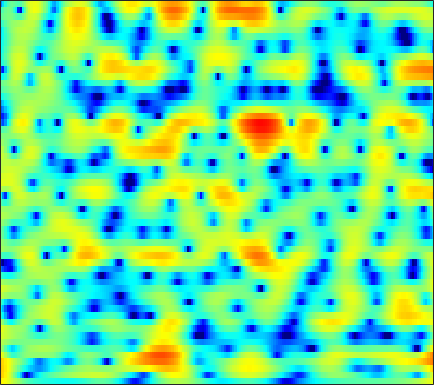

Values plotted in this chart, from the file beside it:
5.2197, 4.8995, 4.4119, 3.8588, 3.4069, 2.7615, 2.0783, 1.5443, 0.81617, 0.084696, -0.6258, -1.1307, -1.7363, -2.2477, -2.5688, -2.9006, -3.1461, -3.2919, -3.4379, -3.5601, -3.671, -3.7571, -3.8757, -4.0007
6.698, 6.104, 5.178, 4.084, 3.137, 1.677, -0.05812, -1.584, -4.021, -7.127, -11.31, -15.42, -18.42, -14.11, -11.28, -8.65, -6.821, -5.782, -4.686, -3.816, -3.103, -2.641, -2.098, -1.617
6.918, 6.38, 5.551, 4.598, 3.808, 2.663, 1.43, 0.4576, -0.8678, -2.178, -3.435, -4.321, -5.419, -6.437, -7.156, -8.037, -8.751, -9.069, -9.064, -8.538, -7.646, -6.865, -5.832, -4.887
6.73, 6.202, 5.432, 4.607, 3.967, 3.106, 2.244, 1.602, 0.7371, -0.1407, -1.075, -1.837, -2.973, -4.291, -5.428, -7.158, -8.977, -10.09, -10.51, -9.524, -7.999, -6.931, -5.813, -5.088
4.374, 3.264, 1.567, -0.2677, -1.57, -2.777, -3.004, -2.62, -1.794, -0.9724, -0.3234, 0.02744, 0.3391, 0.5052, 0.5582, 0.5628, 0.5419, 0.5226, 0.5147, 0.5354, 0.5608, 0.5653, 0.494, 0.298
1.57, 0.3804, -1.521, -3.706, -5.308, -6.575, -6.112, -5.034, -3.465, -2.118, -1.06, -0.4454, 0.1918, 0.661, 0.9254, 1.187, 1.365, 1.456, 1.53, 1.564, 1.558, 1.532, 1.454, 1.316
2.179, 1.746, 1.151, 0.5929, 0.2342, -0.1267, -0.3464, -0.4255, -0.443, -0.4014, -0.337, -0.2894, -0.2341, -0.2054, -0.2003, -0.2072, -0.2178, -0.2158, -0.2005, -0.1745, -0.1438, -0.1095, -0.06083, -0.02836
3.336, 3.042, 2.636, 2.239, 1.951, 1.592, 1.26, 1.023, 0.7154, 0.3916, 0.03474, -0.2686, -0.7382, -1.287, -1.734, -2.341, -2.864, -3.135, -3.249, -3.038, -2.61, -2.216, -1.669, -1.173
3.962, 3.473, 2.833, 2.259, 1.902, 1.546, 1.31, 1.193, 1.066, 0.8879, 0.5755, 0.2009, -0.5376, -1.658, -2.822, -5.039, -8.519, -12.65, -18.25, -11.57, -6.689, -4.319, -2.169, -0.761
1.575, 0.2332, -1.744, -3.669, -4.686, -4.846, -3.784, -2.718, -1.391, -0.3448, 0.3673, 0.6735, 0.8012, 0.611, 0.2844, -0.3872, -1.154, -1.607, -1.686, -1.137, -0.2233, 0.5408, 1.474, 2.155
-3.232, -5.197, -8.327, -12.09, -14.62, -14.19, -10.61, -8.123, -5.476, -3.476, -1.926, -1.009, -0.05101, 0.6233, 0.9749, 1.324, 1.597, 1.761, 1.997, 2.3, 2.601, 2.773, 2.905, 2.934
-5.466, -7.681, -11.12, -14.24, -14.96, -13.08, -10.3, -8.342, -6.078, -4.202, -2.692, -1.777, -0.7977, -0.0512, 0.3979, 0.9101, 1.359, 1.659, 1.978, 2.273, 2.567, 2.757, 2.922, 2.954
-2.407, -4.069, -6.422, -8.346, -8.745, -7.703, -5.948, -4.695, -3.316, -2.228, -1.44, -1.042, -0.7563, -0.6563, -0.6584, -0.6573, -0.5855, -0.3743, 0.1055, 0.7095, 1.348, 1.819, 2.377, 2.772
2.446, 1.891, 1.207, 0.6755, 0.4208, 0.2577, 0.2457, 0.284, 0.3232, 0.2441, -0.03329, -0.4311, -1.278, -2.596, -4.005, -6.643, -9.856, -10.66, -7.789, -4.369, -1.879, -0.5357, 0.7589, 1.604
3.36, 3.033, 2.624, 2.277, 2.055, 1.808, 1.59, 1.437, 1.218, 0.9047, 0.426, -0.05393, -0.9167, -2.11, -3.238, -4.924, -6.41, -6.624, -5.464, -3.719, -2.031, -0.9896, -0.02373, 0.5161
1.501, 1.133, 0.7325, 0.4421, 0.3008, 0.2197, 0.2355, 0.2853, 0.3604, 0.4246, 0.4463, 0.4063, 0.2787, 0.08052, -0.07959, -0.2652, -0.3856, -0.3967, -0.2146, 0.09675, 0.395, 0.5873, 0.7748, 0.7926
-2.683, -3.368, -4.067, -4.461, -4.479, -4.172, -3.504, -2.868, -1.965, -1.08, -0.2991, 0.1874, 0.6993, 1.085, 1.292, 1.473, 1.621, 1.683, 1.71, 1.75, 1.77, 1.74, 1.666, 1.545
-10.33, -11.91, -13.39, -14.68, -15.53, -14.51, -10.94, -8.182, -5.134, -2.789, -1.047, -0.04442, 0.9612, 1.652, 1.975, 2.192, 2.268, 2.246, 2.077, 1.865, 1.706, 1.609, 1.504, 1.458
-17.48, -19.04, -15.91, -14.45, -14.21, -12.72, -9.219, -6.477, -3.409, -1.033, 0.7238, 1.7, 2.627, 3.128, 3.266, 3.161, 2.671, 2.119, 1.231, 0.1713, -0.7573, -1.111, -1.063, -0.6066
-1.822, -2.464, -2.833, -2.734, -2.417, -1.722, -0.7715, 0.05375, 1.2, 2.246, 3.115, 3.623, 4.037, 4.128, 3.973, 3.43, 2.325, 1.088, -1.229, -4.997, -12.29, -24.3, -10.9, -5.722
1.301, 0.9218, 0.5535, 0.3302, 0.287, 0.3906, 0.6602, 0.9424, 1.41, 1.882, 2.319, 2.589, 2.801, 2.831, 2.69, 2.248, 1.577, 0.8061, -0.4727, -1.863, -3.188, -3.73, -3.783, -3.42
0.9096, 0.4217, -0.2724, -0.9212, -1.313, -1.654, -1.691, -1.518, -1.091, -0.5091, 0.1, 0.5036, 0.951, 1.263, 1.388, 1.397, 1.327, 1.179, 0.8818, 0.6159, 0.3407, 0.1702, 0.03089, -0.1095
-0.4076, -1.294, -2.796, -4.701, -6.37, -8.512, -9.215, -8.301, -6.292, -4.382, -2.872, -2.004, -1.112, -0.4799, -0.121, 0.2596, 0.4917, 0.6898, 0.9167, 1.107, 1.333, 1.473, 1.659, 1.832
-0.5909, -1.508, -3.18, -5.562, -7.918, -11.83, -13.48, -11.32, -8.039, -5.681, -4.159, -3.373, -2.706, -2.337, -2.163, -1.941, -1.642, -1.333, -0.73, -0.04373, 0.6773, 1.218, 1.85, 2.402
0.8758, 0.4336, -0.3413, -1.217, -1.865, -2.585, -2.996, -3.068, -2.957, -2.804, -2.815, -2.998, -3.589, -4.586, -5.606, -7.118, -7.734, -7.145, -5.264, -3.074, -1.238, -0.08593, 1.152, 2.085
1.918, 1.709, 1.39, 1.067, 0.8169, 0.5336, 0.265, 0.07805, -0.2032, -0.6112, -1.19, -1.84, -3.08, -4.925, -6.917, -10.83, -14.76, -12.87, -7.98, -4.582, -2.187, -0.888, 0.423, 1.355
1.259, 0.9874, 0.7724, 0.7038, 0.7522, 0.8664, 0.9852, 1.022, 0.9689, 0.7778, 0.4114, 0.02694, -0.6197, -1.4, -1.961, -2.662, -2.904, -2.8, -2.299, -1.52, -0.7826, -0.2782, 0.2017, 0.4971
-1.724, -2.761, -3.222, -2.401, -1.381, -0.08429, 0.9361, 1.475, 1.915, 2.092, 2.031, 1.887, 1.596, 1.269, 1.029, 0.8115, 0.6375, 0.6296, 0.6513, 0.7136, 0.7028, 0.6015, 0.3031, -0.2694
-4.526, -9.538, -13.1, -5.864, -2.546, 0.1804, 1.79, 2.541, 3.072, 3.178, 2.974, 2.667, 2.125, 1.605, 1.257, 1.092, 1.052, 1.175, 1.381, 1.473, 1.418, 1.162, 0.5453, -0.5776
2.022, 1.513, 1.277, 1.605, 2.061, 2.673, 3.108, 3.223, 3.069, 2.493, 1.488, 0.4033, -1.459, -3.681, -5.109, -5.585, -4.17, -2.909, -1.445, -0.4874, 0.0245, 0.1162, -0.1222, -0.7395
3.616, 3.594, 3.572, 3.584, 3.57, 3.504, 3.313, 3.03, 2.408, 1.446, 0.009859, -1.452, -4.143, -8.012, -11.76, -12.49, -8.543, -6, -3.938, -2.583, -1.889, -1.607, -1.567, -1.752
3.103, 3.295, 3.467, 3.527, 3.514, 3.401, 3.151, 2.876, 2.359, 1.661, 0.776, 0.003031, -1.111, -2.184, -2.789, -3.302, -3.295, -3.19, -2.896, -2.748, -2.709, -2.809, -3.038, -3.402
2.242, 2.58, 2.879, 3.003, 3.03, 2.974, 2.838, 2.704, 2.472, 2.174, 1.813, 1.488, 1.028, 0.5101, 0.1525, -0.4269, -0.9164, -1.408, -1.99, -2.746, -3.522, -4.177, -4.965, -5.706
2.121, 2.351, 2.425, 2.308, 2.153, 1.946, 1.856, 1.872, 2.008, 2.2, 2.367, 2.425, 2.386, 2.189, 1.916, 1.403, 0.6516, -0.06081, -1.324, -2.934, -4.926, -6.686, -9.045, -10.56
2.822, 2.542, 1.775, 0.6305, -0.4436, -1.809, -2.377, -1.93, -0.5716, 0.9146, 2.109, 2.783, 3.332, 3.556, 3.474, 3.161, 2.43, 1.717, 0.3179, -1.544, -4.153, -6.815, -11.93, -16.92
2.408, 1.724, 0.3658, -1.799, -4.173, -9.576, -17.52, -10.74, -4.661, -1.261, 0.8347, 1.889, 2.795, 3.24, 3.35, 3.162, 2.726, 2.211, 1.348, 0.3001, -0.953, -1.845, -2.893, -3.436
1.144, 0.7085, -0.01749, -0.8632, -1.562, -2.282, -2.476, -2.156, -1.268, -0.2238, 0.7216, 1.244, 1.715, 1.883, 1.869, 1.612, 1.263, 0.8811, 0.3656, -0.1911, -0.6932, -1.012, -1.349, -1.497
0.1381, 0.05987, -0.01075, 0.02575, 0.09556, 0.3093, 0.6038, 0.8864, 1.289, 1.633, 1.857, 1.902, 1.759, 1.393, 0.943, 0.289, -0.4828, -0.9946, -1.528, -1.871, -1.972, -2.046, -2.069, -2.097
-1.927, -1.861, -1.356, -0.5177, 0.2965, 1.336, 2.284, 2.87, 3.462, 3.807, 3.829, 3.637, 3.021, 1.972, 0.8306, -1.118, -3.622, -5.345, -6.41, -5.492, -4.277, -3.622, -3.29, -3.562
-10.42, -11.84, -9.054, -4.855, -2.231, 0.38, 2.337, 3.428, 4.455, 5.051, 5.2, 5.022, 4.382, 3.178, 1.803, -0.7653, -4.718, -8.547, -10.8, -7.028, -4.356, -3.313, -3.082, -4.074
-13.41, -13.43, -10.92, -7.163, -4.596, -1.851, 0.2529, 1.476, 2.672, 3.426, 3.811, 3.845, 3.595, 3.005, 2.405, 1.379, 0.2639, -0.4023, -1.004, -1.224, -1.188, -1.209, -1.456, -1.935
-11.04, -9.441, -7.426, -5.476, -4.062, -2.355, -0.8742, 0.04541, 1.029, 1.74, 2.195, 2.384, 2.435, 2.316, 2.154, 1.813, 1.472, 1.209, 0.885, 0.6362, 0.3984, 0.2042, -0.05262, -0.3372
-8.073, -6.854, -5.306, -3.922, -3.003, -1.851, -0.8735, -0.2575, 0.4274, 0.9468, 1.302, 1.488, 1.636, 1.698, 1.679, 1.643, 1.583, 1.497, 1.391, 1.268, 1.095, 0.9501, 0.7266, 0.4357
-4.542, -3.883, -3.01, -2.155, -1.568, -0.8656, -0.2997, 0.0494, 0.3886, 0.5975, 0.7091, 0.7451, 0.7878, 0.8341, 0.8885, 1.022, 1.147, 1.261, 1.387, 1.435, 1.426, 1.367, 1.18, 0.895
-1.907, -1.522, -1.007, -0.4842, -0.09747, 0.2907, 0.5599, 0.6482, 0.581, 0.318, -0.09756, -0.4694, -0.9174, -1.127, -1.004, -0.6042, 0.01261, 0.5174, 1.086, 1.509, 1.759, 1.806, 1.7, 1.429
-0.8601, -0.6745, -0.2021, 0.3891, 0.8376, 1.333, 1.602, 1.572, 1.19, 0.3201, -1.178, -2.763, -5.544, -7.901, -7.437, -4.633, -1.965, -0.519, 0.9114, 1.849, 2.34, 2.473, 2.403, 2.034
-4.601, -4.75, -3.279, -1.166, 0.2109, 1.646, 2.481, 2.738, 2.576, 1.79, 0.2806, -1.412, -4.435, -7.191, -6.646, -3.84, -1.296, 0.1713, 1.5, 2.31, 2.704, 2.763, 2.488, 1.788
-12.14, -13.7, -7.507, -3.002, -0.7334, 1.369, 2.679, 3.263, 3.554, 3.369, 2.834, 2.249, 1.387, 0.6896, 0.3376, 0.1551, 0.2493, 0.4221, 0.6753, 0.9526, 1.169, 1.179, 0.8391, 0.01415
-4.004, -3.463, -2.194, -0.6317, 0.4986, 1.833, 2.84, 3.352, 3.715, 3.725, 3.413, 2.992, 2.207, 1.192, 0.2285, -1.223, -2.794, -3.856, -4.544, -3.995, -2.807, -1.997, -1.315, -1.123
-4.272, -2.936, -1.387, -0.02721, 0.8667, 1.865, 2.634, 3.028, 3.314, 3.315, 2.997, 2.552, 1.641, 0.3039, -1.114, -3.628, -7.496, -12.48, -24.41, -11.86, -6.707, -4.458, -2.504, -1.315
-4.987, -3.636, -2.079, -0.7687, 0.07693, 0.9895, 1.683, 2.056, 2.344, 2.384, 2.177, 1.843, 1.153, 0.1882, -0.7046, -2.084, -3.535, -4.513, -5.161, -4.868, -3.955, -3.132, -2.081, -1.162
-4.886, -3.903, -2.623, -1.446, -0.6678, 0.2191, 0.9097, 1.301, 1.647, 1.787, 1.736, 1.57, 1.195, 0.6565, 0.2037, -0.4928, -1.193, -1.66, -2.102, -2.32, -2.318, -2.192, -1.855, -1.369
-5.588, -4.335, -2.85, -1.581, -0.7697, 0.1475, 0.8619, 1.274, 1.672, 1.906, 1.972, 1.926, 1.736, 1.403, 1.061, 0.5, -0.1506, -0.6577, -1.388, -2.105, -2.714, -3.034, -3.178, -2.925
-5.867, -4.189, -2.435, -1.098, -0.2967, 0.5515, 1.205, 1.589, 1.981, 2.261, 2.427, 2.473, 2.412, 2.202, 1.9, 1.344, 0.5591, -0.1999, -1.496, -3.153, -5.174, -6.823, -8.605, -8.471
-3.453, -2.465, -1.341, -0.4546, 0.04968, 0.5268, 0.8591, 1.052, 1.3, 1.585, 1.929, 2.176, 2.429, 2.511, 2.427, 2.051, 1.316, 0.4725, -1.047, -3.157, -6.141, -9.225, -14.82, -14.75
-1.502, -1.061, -0.558, -0.2456, -0.1971, -0.4271, -0.9955, -1.539, -2.058, -1.813, -0.7286, 0.3086, 1.573, 2.457, 2.854, 2.95, 2.598, 2.042, 0.9389, -0.5214, -2.241, -3.55, -5.041, -5.781
-2.405, -1.72, -0.8901, -0.4428, -0.4756, -1.179, -2.992, -5.589, -13.35, -16.42, -5.439, -1.774, 1.21, 2.994, 3.765, 4.264, 4.232, 3.916, 3.097, 1.852, 0.1997, -1.352, -3.906, -7.264
-9.133, -6.021, -3.352, -1.773, -1.133, -0.8817, -1.18, -1.624, -2.09, -1.741, -0.4737, 0.7226, 2.16, 3.215, 3.724, 4.045, 3.962, 3.658, 2.939, 1.856, 0.4046, -0.9629, -3.208, -5.874
